The GitHub repository Sahil2564/AquaFish contains a labelled image folder "dataset" with 7 categories: arowana, crowntail betta, flowerhorn, guppy, halfmoon betta, oscar, ryukin goldfish. Examples follow, each with its label.

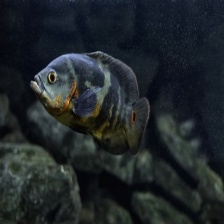
Label: oscar

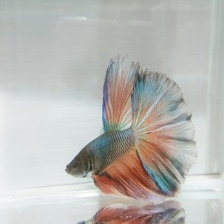
Label: halfmoon betta

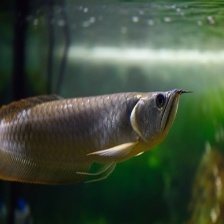
Label: arowana

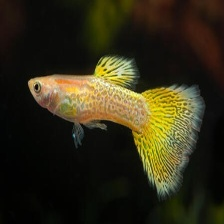
Label: guppy

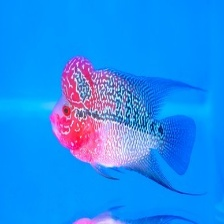
Label: flowerhorn

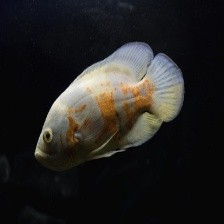
Label: oscar
